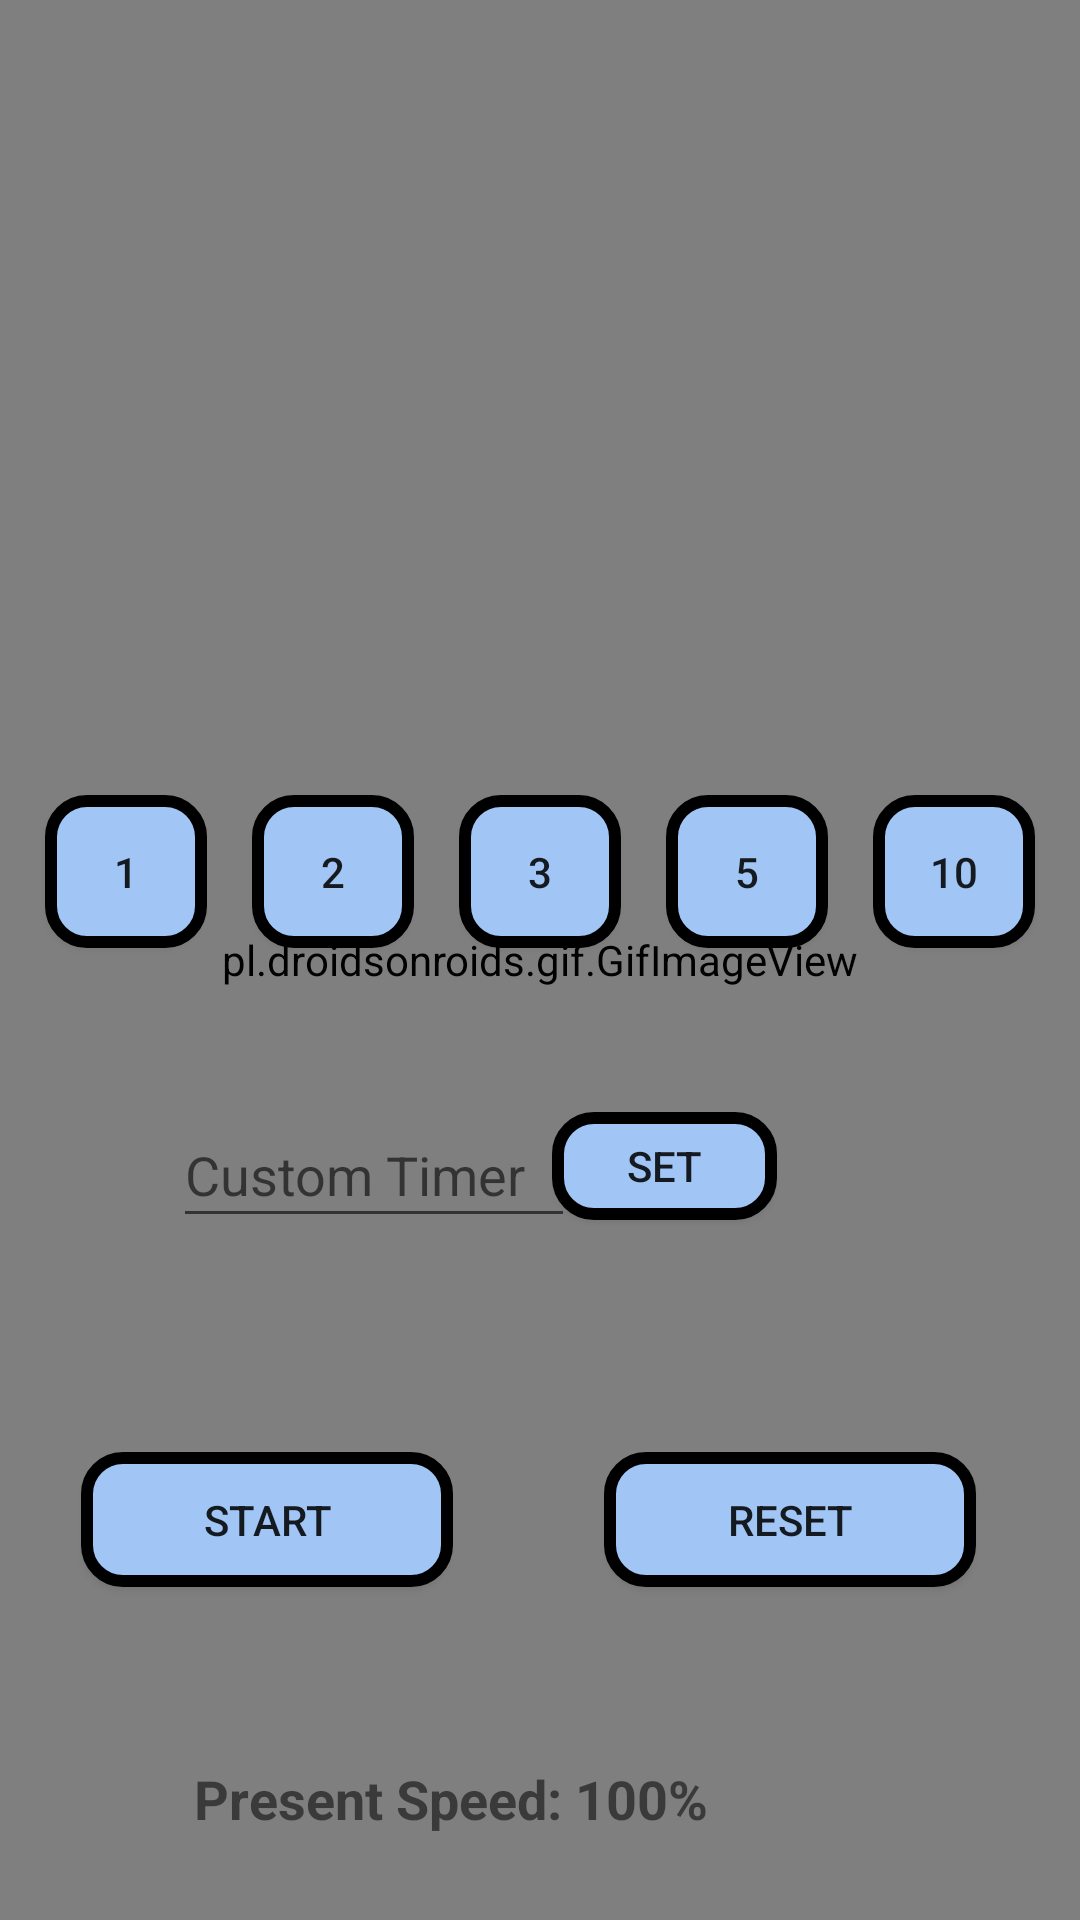

Write the Android layout XML for this screen, with the resource values it uses.
<!-- AndroidManifest.xml: application theme AppTheme -->
<!-- res/layout/content_timeout.xml -->
<?xml version="1.0" encoding="utf-8"?>
<androidx.constraintlayout.widget.ConstraintLayout xmlns:android="http://schemas.android.com/apk/res/android"
    xmlns:app="http://schemas.android.com/apk/res-auto"
    xmlns:tools="http://schemas.android.com/tools"
    android:layout_width="match_parent"
    android:layout_height="match_parent"
    app:layout_behavior="@string/appbar_scrolling_view_behavior">


    <pl.droidsonroids.gif.GifImageView
        android:id="@+id/calmBackground"
        android:layout_width="match_parent"
        android:layout_height="match_parent"
        android:adjustViewBounds="true"
        android:scaleType="centerCrop"
        app:layout_constraintBottom_toBottomOf="parent"
        app:layout_constraintEnd_toEndOf="parent"
        app:layout_constraintStart_toStartOf="parent"
        app:layout_constraintTop_toTopOf="parent" />

    <ProgressBar
        android:id="@+id/timerProgressBG"
        style="?android:progressBarStyleHorizontal"
        android:layout_width="236dp"
        android:layout_height="227dp"
        android:layout_marginStart="143dp"
        android:layout_marginTop="127dp"
        android:layout_marginEnd="144dp"
        android:layout_marginBottom="523dp"
        android:progress="100"
        android:progressDrawable="@drawable/circle_progress_bar_bg"
        app:layout_constraintBottom_toBottomOf="parent"
        app:layout_constraintEnd_toEndOf="parent"
        app:layout_constraintHorizontal_bias="0.496"
        app:layout_constraintStart_toStartOf="parent"
        app:layout_constraintTop_toTopOf="parent"
        app:layout_constraintVertical_bias="0.379" />


    <ProgressBar
        android:id="@+id/timerProgress"
        style="?android:progressBarStyleHorizontal"
        android:layout_width="236dp"
        android:layout_height="227dp"
        android:layout_marginStart="143dp"
        android:layout_marginTop="127dp"
        android:layout_marginEnd="144dp"
        android:layout_marginBottom="523dp"
        android:progress="100"
        android:progressDrawable="@drawable/circle_progress_bar"
        app:layout_constraintBottom_toBottomOf="parent"
        app:layout_constraintEnd_toEndOf="parent"
        app:layout_constraintHorizontal_bias="0.491"
        app:layout_constraintStart_toStartOf="parent"
        app:layout_constraintTop_toTopOf="parent"
        app:layout_constraintVertical_bias="0.381" />

    <TextView
        android:id="@+id/countdownText"
        android:layout_width="142dp"
        android:layout_height="68dp"
        android:background="@drawable/main_button_bg"
        android:text="@string/_10_00"
        android:textAlignment="center"
        android:textSize="50sp"
        app:layout_constraintBottom_toBottomOf="@+id/timerProgressBG"
        app:layout_constraintEnd_toEndOf="@+id/timerProgressBG"
        app:layout_constraintHorizontal_bias="0.489"
        app:layout_constraintStart_toStartOf="@+id/timerProgressBG"
        app:layout_constraintTop_toTopOf="@+id/timerProgressBG" />

    <Button
        android:id="@+id/resetCountdown"
        android:layout_width="124dp"
        android:layout_height="45dp"
        android:layout_marginStart="223dp"
        android:layout_marginTop="465dp"
        android:layout_marginEnd="46dp"
        android:layout_marginBottom="92dp"
        android:background="@drawable/main_button"
        android:text="@string/reset"
        app:layout_constraintBottom_toBottomOf="parent"
        app:layout_constraintEnd_toEndOf="parent"
        app:layout_constraintHorizontal_bias="0.666"
        app:layout_constraintStart_toStartOf="parent"
        app:layout_constraintTop_toTopOf="parent" />

    <Button
        android:id="@+id/startCountdown"
        android:layout_width="124dp"
        android:layout_height="45dp"
        android:layout_marginStart="45dp"
        android:layout_marginTop="465dp"
        android:layout_marginEnd="224dp"
        android:layout_marginBottom="92dp"
        android:background="@drawable/main_button"
        android:text="@string/start"
        app:layout_constraintBottom_toBottomOf="parent"
        app:layout_constraintEnd_toEndOf="parent"
        app:layout_constraintHorizontal_bias="0.555"
        app:layout_constraintStart_toStartOf="parent"
        app:layout_constraintTop_toTopOf="parent" />

    <Button
        android:id="@+id/min5Button"
        android:layout_width="54dp"
        android:layout_height="51dp"
        android:layout_marginTop="255dp"
        android:layout_marginBottom="297dp"
        android:background="@drawable/main_button"
        android:text="@string/_5"
        app:layout_constraintBottom_toBottomOf="parent"
        app:layout_constraintEnd_toStartOf="@+id/min10Button"
        app:layout_constraintHorizontal_bias="0.5"
        app:layout_constraintStart_toEndOf="@+id/min3Button"
        app:layout_constraintTop_toTopOf="parent"
        app:layout_constraintVertical_bias="0.271" />

    <Button
        android:id="@+id/min1Button"
        android:layout_width="54dp"
        android:layout_height="51dp"
        android:layout_marginTop="255dp"
        android:layout_marginBottom="297dp"
        android:background="@drawable/main_button"
        android:text="@string/_1"
        app:layout_constraintBottom_toBottomOf="parent"
        app:layout_constraintEnd_toStartOf="@+id/min2Button"
        app:layout_constraintHorizontal_bias="0.5"
        app:layout_constraintStart_toStartOf="parent"
        app:layout_constraintTop_toTopOf="parent"
        app:layout_constraintVertical_bias="0.271" />

    <Button
        android:id="@+id/min2Button"
        android:layout_width="54dp"
        android:layout_height="51dp"
        android:layout_marginTop="255dp"
        android:layout_marginBottom="297dp"
        android:background="@drawable/main_button"
        android:text="@string/_2"
        app:layout_constraintBottom_toBottomOf="parent"
        app:layout_constraintEnd_toStartOf="@+id/min3Button"
        app:layout_constraintHorizontal_bias="0.5"
        app:layout_constraintStart_toEndOf="@+id/min1Button"
        app:layout_constraintTop_toTopOf="parent"
        app:layout_constraintVertical_bias="0.271" />

    <Button
        android:id="@+id/min3Button"
        android:layout_width="54dp"
        android:layout_height="51dp"
        android:layout_marginTop="255dp"
        android:layout_marginBottom="297dp"
        android:background="@drawable/main_button"
        android:text="@string/_3"
        app:layout_constraintBottom_toBottomOf="parent"
        app:layout_constraintEnd_toStartOf="@+id/min5Button"
        app:layout_constraintHorizontal_bias="0.5"
        app:layout_constraintStart_toEndOf="@+id/min2Button"
        app:layout_constraintTop_toTopOf="parent"
        app:layout_constraintVertical_bias="0.271" />

    <Button
        android:id="@+id/min10Button"
        android:layout_width="54dp"
        android:layout_height="51dp"
        android:layout_marginTop="255dp"
        android:layout_marginBottom="297dp"
        android:background="@drawable/main_button"
        android:text="@string/_10"
        app:layout_constraintBottom_toBottomOf="parent"
        app:layout_constraintEnd_toEndOf="parent"
        app:layout_constraintHorizontal_bias="0.5"
        app:layout_constraintStart_toEndOf="@+id/min5Button"
        app:layout_constraintTop_toTopOf="parent"
        app:layout_constraintVertical_bias="0.271" />

    <Button
        android:id="@+id/customButton"
        android:layout_width="75dp"
        android:layout_height="36dp"
        android:layout_marginTop="352dp"
        android:layout_marginEnd="101dp"
        android:layout_marginBottom="215dp"
        android:background="@drawable/main_button"
        android:text="@string/set"
        app:layout_constraintBottom_toBottomOf="parent"
        app:layout_constraintEnd_toEndOf="parent"
        app:layout_constraintTop_toTopOf="parent" />

    <Button
        android:id="@+id/stopButton"
        android:layout_width="310dp"
        android:layout_height="76dp"
        android:layout_marginStart="50dp"
        android:layout_marginTop="380dp"
        android:layout_marginEnd="51dp"
        android:layout_marginBottom="147dp"
        android:background="@drawable/main_button"
        android:text="@string/stop"
        android:textSize="24sp"
        android:visibility="gone"
        app:layout_constraintBottom_toBottomOf="parent"
        app:layout_constraintEnd_toEndOf="parent"
        app:layout_constraintStart_toStartOf="parent"
        app:layout_constraintTop_toTopOf="parent" />

    <EditText
        android:id="@+id/customTimerText"
        android:layout_width="134dp"
        android:layout_height="45dp"
        android:layout_marginStart="89dp"
        android:layout_marginTop="352dp"
        android:layout_marginEnd="24dp"
        android:layout_marginBottom="212dp"
        android:autofillHints=""
        android:ems="10"
        android:gravity="center_vertical"
        android:hint="@string/custom_timer"
        android:inputType="number"
        app:layout_constraintBottom_toBottomOf="parent"
        app:layout_constraintEnd_toStartOf="@+id/customButton"
        app:layout_constraintStart_toStartOf="parent"
        app:layout_constraintTop_toTopOf="parent" />

    <TextView
        android:id="@+id/presentSpeedText"
        android:layout_width="236dp"
        android:layout_height="45dp"
        android:layout_marginStart="83dp"
        android:layout_marginTop="48dp"
        android:layout_marginEnd="92dp"
        android:gravity="center"
        android:text="@string/initial_present_speed"
        android:textAlignment="center"
        android:textSize="18sp"
        android:textStyle="bold"
        app:layout_constraintEnd_toEndOf="parent"
        app:layout_constraintHorizontal_bias="1.0"
        app:layout_constraintStart_toStartOf="parent"
        app:layout_constraintTop_toBottomOf="@+id/startCountdown" />


</androidx.constraintlayout.widget.ConstraintLayout>
<!-- resources referenced by this layout -->
<resources>
  <!-- drawable circle_progress_bar (drawable) -->
  <?xml version="1.0" encoding="utf-8"?>
  <shape xmlns:android="http://schemas.android.com/apk/res/android"
  
      android:shape="ring"
      android:innerRadiusRatio="2.6"
      android:thickness="5dp"
      android:useLevel="true"
      >
  
      <solid android:color="@color/colorAccent"/>
  
  </shape>
  <!-- drawable circle_progress_bar_bg (drawable) -->
  <?xml version="1.0" encoding="utf-8"?>
  <shape xmlns:android="http://schemas.android.com/apk/res/android"
  
      android:shape="ring"
      android:innerRadiusRatio="2.6"
      android:thickness="5dp"
      android:useLevel="true"
      >
  
      <solid android:color="@color/colorPrimaryDark"/>
  
  </shape>
  <!-- drawable main_button (drawable) -->
  <?xml version="1.0" encoding="utf-8"?>
  <selector xmlns:android="http://schemas.android.com/apk/res/android">
      <item android:state_pressed="true" android:drawable="@drawable/main_button_clicked" />
      <item android:state_focused="true" android:drawable="@drawable/main_button_focused" />
      <item android:drawable="@drawable/main_button_bg" />
  
  </selector>
  <!-- drawable main_button_bg (drawable) -->
  <?xml version="1.0" encoding="utf-8"?>
  <shape xmlns:android="http://schemas.android.com/apk/res/android"
      android:shape="rectangle">
      <stroke
          android:width="4dp"
          android:color="#000000" />
  
      <solid
          android:color="#A1C5F4" />
  
      <corners
          android:bottomLeftRadius="12dp"
          android:bottomRightRadius="12dp"
          android:topLeftRadius="12dp"
          android:topRightRadius="12dp" />
  </shape>
  <string name="_1">1</string>
  <string name="_10">10</string>
  <string name="_10_00">10:00</string>
  <string name="_2">2</string>
  <string name="_3">3</string>
  <string name="_5">5</string>
  <string name="custom_timer">Custom Timer</string>
  <string name="initial_present_speed">Present Speed: 100%</string>
  <string name="reset">Reset</string>
  <string name="set">Set</string>
  <string name="start">Start</string>
  <string name="stop">STOP</string>
  <style name="AppTheme" parent="Theme.AppCompat.Light.DarkActionBar">
          
          <item name="colorPrimary">@color/colorPrimary</item>
          <item name="colorPrimaryDark">@color/colorPrimaryDark</item>
          <item name="colorAccent">@color/colorAccent</item>
          <item name="android:windowAnimationStyle">@style/AppTheme.WindowTransition</item>
      </style>
  <!-- drawable main_button_clicked (drawable) -->
  <?xml version="1.0" encoding="utf-8"?>
  <shape xmlns:android="http://schemas.android.com/apk/res/android"
      android:shape="rectangle">
      <stroke
          android:width="4dp"
          android:color="#000000" />
  
      <solid
          android:color="#ff8c00" />
  
      <corners
          android:bottomLeftRadius="12dp"
          android:bottomRightRadius="12dp"
          android:topLeftRadius="12dp"
          android:topRightRadius="12dp" />
  </shape>
  <!-- drawable main_button_focused (drawable) -->
  <?xml version="1.0" encoding="utf-8"?>
  <shape xmlns:android="http://schemas.android.com/apk/res/android"
      android:shape="rectangle">
      <stroke
          android:width="4dp"
          android:color="#000000" />
  
      <solid
          android:color="#fed8b1" />
  
      <corners
          android:bottomLeftRadius="12dp"
          android:bottomRightRadius="12dp"
          android:topLeftRadius="12dp"
          android:topRightRadius="12dp" />
  </shape>
  <style name="AppTheme.WindowTransition">
          <item name="android:windowEnterAnimation">@android:anim/fade_in</item>
          <item name="android:windowExitAnimation">@android:anim/fade_out</item>
      </style>
  <!-- not gathered from this repository: default colours our renderer supplied (Android Studio template values) -->
  <color name="colorPrimary">#FF6200EE</color>
  <color name="colorPrimaryDark">#FF3700B3</color>
  <color name="colorAccent">#FF03DAC5</color>
</resources>
